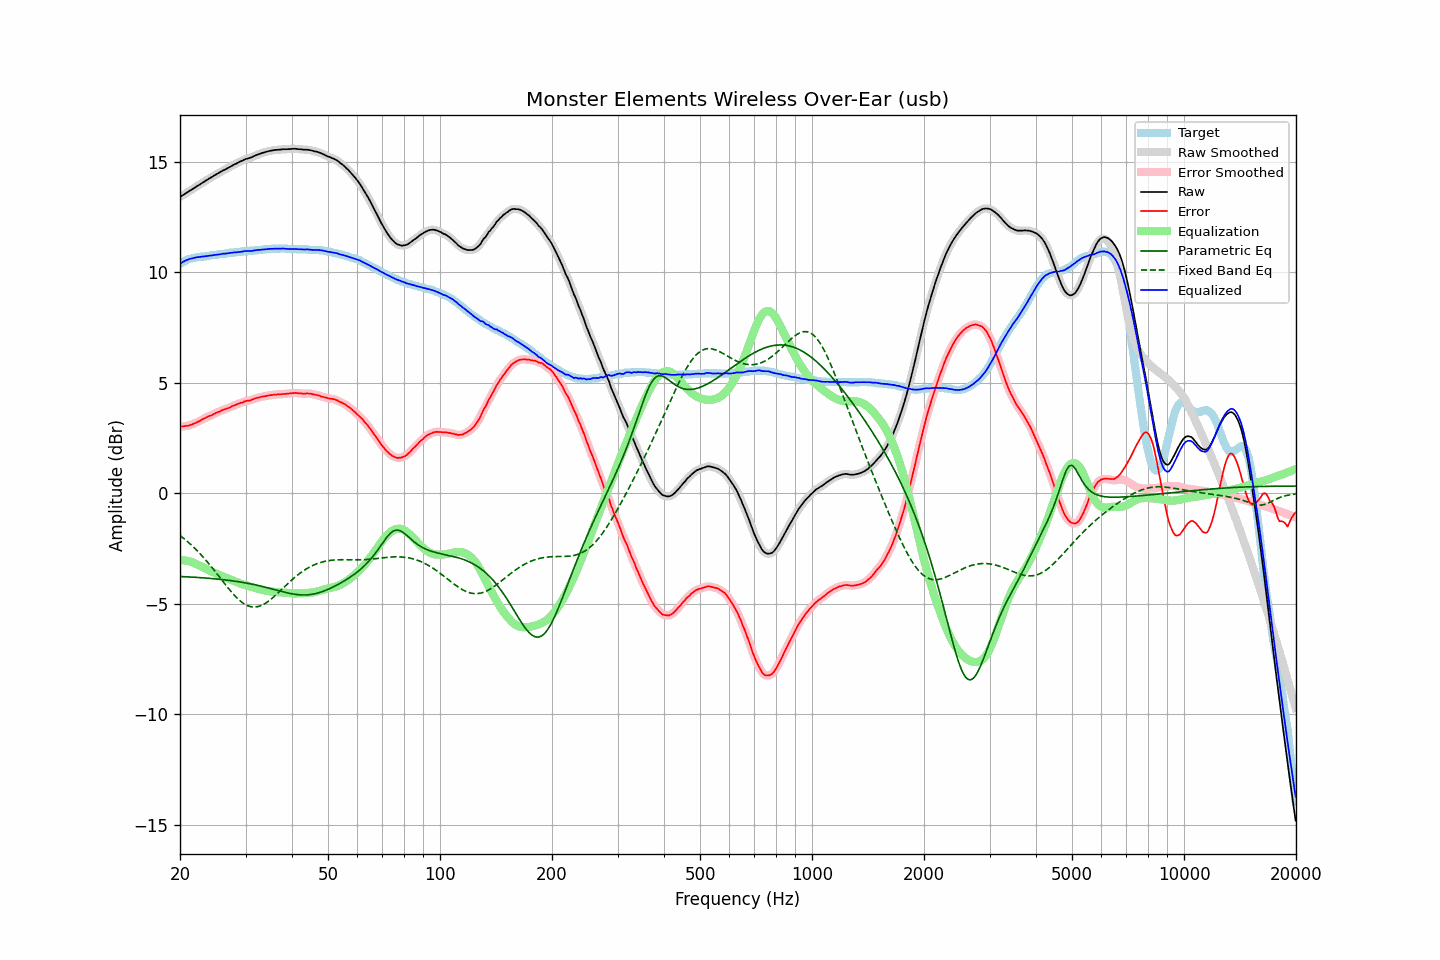

Values plotted in this chart, from the file beside it:
frequency, raw, error, smoothed, error_smoothed, equalization, parametric_eq, fixed_band_eq, equalized_raw, equalized_smoothed, target
20.00, 13.40, 3.01, 13.40, 3.01, -3.01, -3.76, -1.91, 10.39, 10.39, 10.39
20.20, 13.45, 3.02, 13.45, 3.02, -3.02, -3.77, -1.97, 10.43, 10.43, 10.43
20.40, 13.49, 3.02, 13.49, 3.03, -3.02, -3.77, -2.02, 10.47, 10.47, 10.47
20.61, 13.54, 3.04, 13.54, 3.04, -3.03, -3.77, -2.08, 10.50, 10.51, 10.50
20.81, 13.59, 3.05, 13.59, 3.05, -3.05, -3.78, -2.14, 10.54, 10.54, 10.54
21.02, 13.63, 3.05, 13.63, 3.06, -3.06, -3.78, -2.20, 10.57, 10.57, 10.58
21.23, 13.68, 3.08, 13.68, 3.08, -3.08, -3.78, -2.27, 10.60, 10.60, 10.60
21.44, 13.72, 3.10, 13.72, 3.10, -3.10, -3.79, -2.34, 10.62, 10.62, 10.62
21.66, 13.77, 3.13, 13.77, 3.13, -3.13, -3.79, -2.40, 10.64, 10.64, 10.64
21.87, 13.81, 3.16, 13.81, 3.16, -3.16, -3.80, -2.47, 10.65, 10.65, 10.65
22.09, 13.86, 3.19, 13.86, 3.19, -3.19, -3.80, -2.54, 10.67, 10.67, 10.67
22.31, 13.91, 3.23, 13.91, 3.23, -3.23, -3.81, -2.62, 10.68, 10.68, 10.68
22.54, 13.95, 3.26, 13.95, 3.26, -3.27, -3.81, -2.69, 10.68, 10.69, 10.69
22.76, 14.00, 3.30, 14.00, 3.30, -3.30, -3.82, -2.77, 10.69, 10.69, 10.70
22.99, 14.05, 3.35, 14.05, 3.34, -3.34, -3.82, -2.85, 10.71, 10.70, 10.70
23.22, 14.09, 3.38, 14.09, 3.38, -3.38, -3.83, -2.93, 10.71, 10.71, 10.71
23.45, 14.14, 3.42, 14.14, 3.42, -3.41, -3.83, -3.02, 10.73, 10.72, 10.72
23.69, 14.18, 3.45, 14.18, 3.45, -3.45, -3.84, -3.10, 10.73, 10.73, 10.73
23.92, 14.23, 3.49, 14.23, 3.48, -3.48, -3.84, -3.19, 10.75, 10.74, 10.74
24.16, 14.27, 3.51, 14.27, 3.51, -3.52, -3.85, -3.28, 10.75, 10.75, 10.76
24.40, 14.31, 3.53, 14.31, 3.55, -3.55, -3.86, -3.37, 10.76, 10.76, 10.78
24.65, 14.36, 3.59, 14.36, 3.58, -3.58, -3.86, -3.46, 10.78, 10.77, 10.77
24.89, 14.40, 3.62, 14.40, 3.62, -3.62, -3.87, -3.55, 10.78, 10.78, 10.78
25.14, 14.44, 3.65, 14.44, 3.65, -3.65, -3.88, -3.64, 10.79, 10.79, 10.79
25.39, 14.48, 3.68, 14.48, 3.68, -3.68, -3.88, -3.73, 10.80, 10.80, 10.80
25.65, 14.52, 3.70, 14.52, 3.71, -3.71, -3.89, -3.83, 10.81, 10.81, 10.82
25.91, 14.57, 3.75, 14.57, 3.74, -3.74, -3.90, -3.92, 10.83, 10.82, 10.82
26.16, 14.61, 3.78, 14.61, 3.78, -3.77, -3.91, -4.01, 10.84, 10.83, 10.83
26.43, 14.64, 3.80, 14.64, 3.81, -3.80, -3.92, -4.11, 10.84, 10.84, 10.84
26.69, 14.68, 3.83, 14.68, 3.83, -3.83, -3.93, -4.20, 10.85, 10.85, 10.85
26.96, 14.72, 3.85, 14.72, 3.85, -3.86, -3.93, -4.29, 10.86, 10.86, 10.87
27.23, 14.76, 3.88, 14.76, 3.89, -3.89, -3.94, -4.38, 10.87, 10.87, 10.88
27.50, 14.80, 3.92, 14.80, 3.92, -3.92, -3.95, -4.46, 10.88, 10.88, 10.88
27.77, 14.84, 3.96, 14.84, 3.95, -3.95, -3.96, -4.54, 10.89, 10.89, 10.88
28.05, 14.88, 3.98, 14.88, 3.98, -3.98, -3.97, -4.63, 10.90, 10.90, 10.90
28.33, 14.91, 4.01, 14.91, 4.01, -4.01, -3.98, -4.70, 10.90, 10.90, 10.90
28.62, 14.95, 4.04, 14.95, 4.04, -4.04, -3.99, -4.77, 10.91, 10.91, 10.91
28.90, 14.99, 4.07, 14.98, 4.07, -4.07, -4.01, -4.84, 10.92, 10.91, 10.92
29.19, 15.02, 4.10, 15.02, 4.09, -4.09, -4.02, -4.90, 10.92, 10.93, 10.92
29.48, 15.05, 4.10, 15.05, 4.12, -4.12, -4.03, -4.95, 10.93, 10.94, 10.95
29.78, 15.09, 4.15, 15.09, 4.14, -4.14, -4.04, -5.00, 10.95, 10.95, 10.94
30.08, 15.12, 4.17, 15.12, 4.17, -4.16, -4.06, -5.04, 10.96, 10.95, 10.95
30.38, 15.14, 4.19, 15.14, 4.19, -4.18, -4.07, -5.08, 10.96, 10.96, 10.95
30.68, 15.16, 4.19, 15.16, 4.20, -4.20, -4.08, -5.11, 10.96, 10.96, 10.97
30.99, 15.18, 4.21, 15.18, 4.22, -4.23, -4.10, -5.13, 10.95, 10.96, 10.97
31.30, 15.21, 4.24, 15.21, 4.24, -4.25, -4.11, -5.14, 10.96, 10.96, 10.97
31.61, 15.25, 4.27, 15.24, 4.27, -4.27, -4.13, -5.14, 10.98, 10.98, 10.98
31.93, 15.28, 4.29, 15.28, 4.29, -4.29, -4.14, -5.14, 10.99, 10.99, 10.99
32.24, 15.31, 4.32, 15.31, 4.32, -4.31, -4.16, -5.13, 11.00, 11.00, 10.99
32.57, 15.34, 4.33, 15.34, 4.33, -4.33, -4.18, -5.11, 11.01, 11.01, 11.01
32.89, 15.36, 4.35, 15.36, 4.35, -4.35, -4.19, -5.09, 11.01, 11.01, 11.01
33.22, 15.39, 4.37, 15.39, 4.37, -4.37, -4.21, -5.06, 11.02, 11.02, 11.02
33.55, 15.41, 4.38, 15.41, 4.38, -4.38, -4.23, -5.02, 11.03, 11.03, 11.03
33.89, 15.43, 4.39, 15.43, 4.39, -4.40, -4.25, -4.98, 11.03, 11.03, 11.04
34.23, 15.45, 4.41, 15.45, 4.41, -4.41, -4.26, -4.93, 11.04, 11.04, 11.04
34.57, 15.47, 4.42, 15.47, 4.42, -4.42, -4.28, -4.88, 11.05, 11.05, 11.05
34.92, 15.49, 4.44, 15.49, 4.43, -4.43, -4.30, -4.83, 11.05, 11.05, 11.05
35.27, 15.50, 4.44, 15.50, 4.45, -4.44, -4.32, -4.77, 11.05, 11.06, 11.06
35.62, 15.51, 4.45, 15.51, 4.45, -4.45, -4.34, -4.70, 11.06, 11.06, 11.06
35.97, 15.53, 4.47, 15.52, 4.46, -4.46, -4.36, -4.64, 11.07, 11.06, 11.06
... 635 more rows
